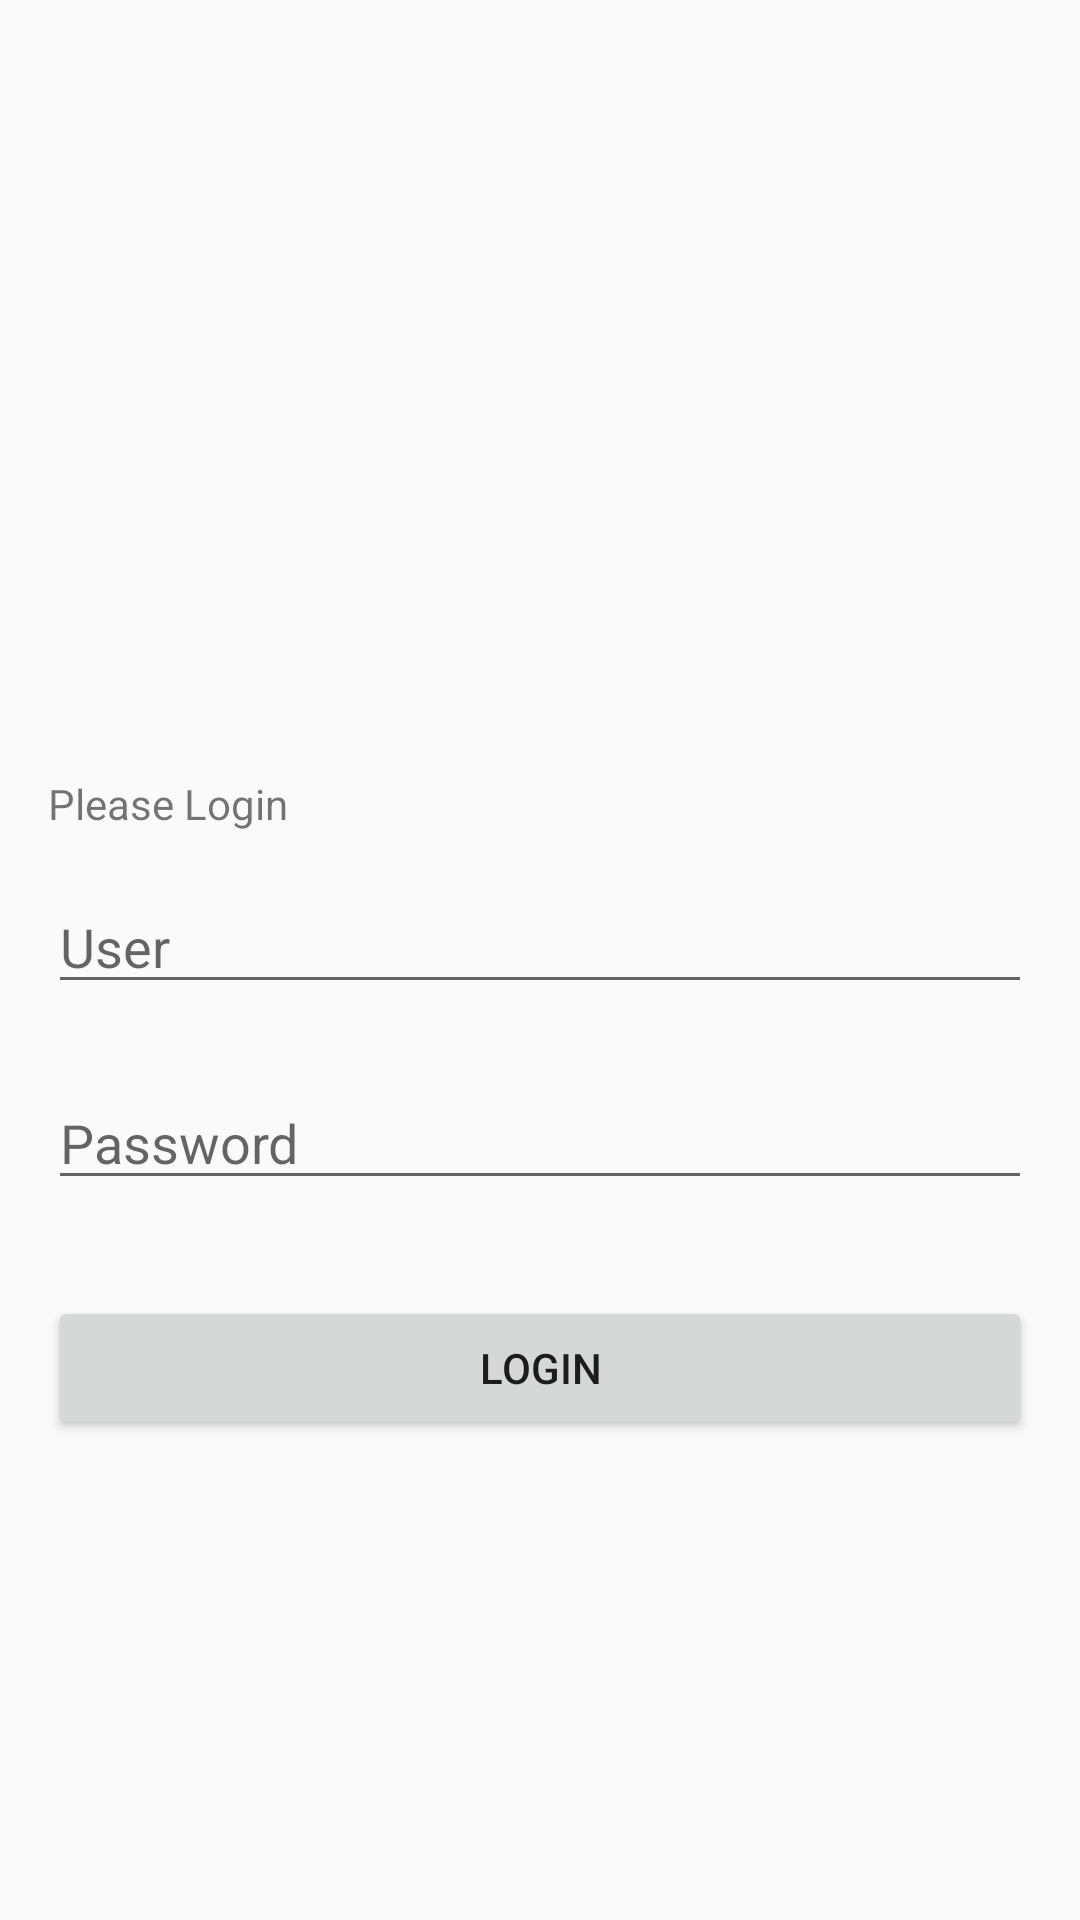

Here is an Android app screen rendered from its layout file. Give the layout XML and the strings, colors and styles it references.
<!-- AndroidManifest.xml: application theme AppTheme -->
<!-- res/layout/login_layout.xml -->
<?xml version="1.0" encoding="utf-8"?>
<androidx.constraintlayout.widget.ConstraintLayout xmlns:android="http://schemas.android.com/apk/res/android"
                                                   xmlns:app="http://schemas.android.com/apk/res-auto" xmlns:tools="http://schemas.android.com/tools" android:layout_width="match_parent"
                                                   android:layout_height="match_parent">


    <ImageView
            android:id="@+id/logo"
            android:layout_width="match_parent" android:layout_height="0dp"
            android:src="@drawable/pedidosyalogo"
            app:layout_constraintEnd_toEndOf="parent" android:layout_marginEnd="32dp"
            app:layout_constraintStart_toStartOf="parent" android:layout_marginStart="32dp"
            app:layout_constraintTop_toTopOf="parent" android:layout_marginTop="32dp"
            android:layout_marginBottom="24dp" app:layout_constraintBottom_toTopOf="@+id/textView"/>


    <TextView
            android:layout_width="wrap_content" android:layout_height="wrap_content"
            android:text="@string/please_login" app:layout_constraintBottom_toTopOf="@+id/user"
            app:layout_constraintStart_toStartOf="parent"
            android:layout_marginStart="16dp" android:id="@+id/textView" android:layout_marginBottom="16dp"/>

    <EditText
            android:id="@+id/user"
            android:layout_width="match_parent"
            android:layout_height="wrap_content"
            app:layout_constraintEnd_toEndOf="parent"
            android:hint="@string/user"
            android:layout_marginEnd="16dp" app:layout_constraintStart_toStartOf="parent"
            android:layout_marginStart="16dp" app:layout_constraintBottom_toTopOf="@+id/pass"
            android:layout_marginBottom="24dp" />

    <EditText
            android:id="@+id/pass"
            android:hint="@string/password"
            android:layout_width="match_parent"
            android:layout_height="wrap_content"
            app:layout_constraintEnd_toEndOf="parent"
            android:layout_marginEnd="16dp" app:layout_constraintStart_toStartOf="parent"
            android:layout_marginStart="16dp" android:layout_marginBottom="32dp"
            app:layout_constraintBottom_toTopOf="@+id/login_button"/>


    <Button
            android:id="@+id/login_button"
            android:text="@string/login"
            android:layout_width="match_parent" android:layout_height="wrap_content"
            app:layout_constraintEnd_toEndOf="parent" android:layout_marginEnd="16dp"
            app:layout_constraintStart_toStartOf="parent" android:layout_marginStart="16dp"
            android:layout_marginBottom="160dp" app:layout_constraintBottom_toBottomOf="parent"/>

</androidx.constraintlayout.widget.ConstraintLayout>
<!-- resources referenced by this layout -->
<resources>
  <string name="login">LogIn</string>
  <string name="password">Password</string>
  <string name="please_login">Please Login</string>
  <string name="user">User</string>
  <style name="AppTheme" parent="Theme.AppCompat.Light.DarkActionBar">
          
          <item name="colorPrimary">@color/colorPrimary</item>
          <item name="colorPrimaryDark">@color/colorPrimaryDark</item>
          <item name="colorAccent">@color/colorAccent</item>
      </style>
  <color name="colorPrimary">#1e2b31</color>
  <color name="colorPrimaryDark">#1b1b1b</color>
  <color name="colorAccent">#D81B60</color>
</resources>
